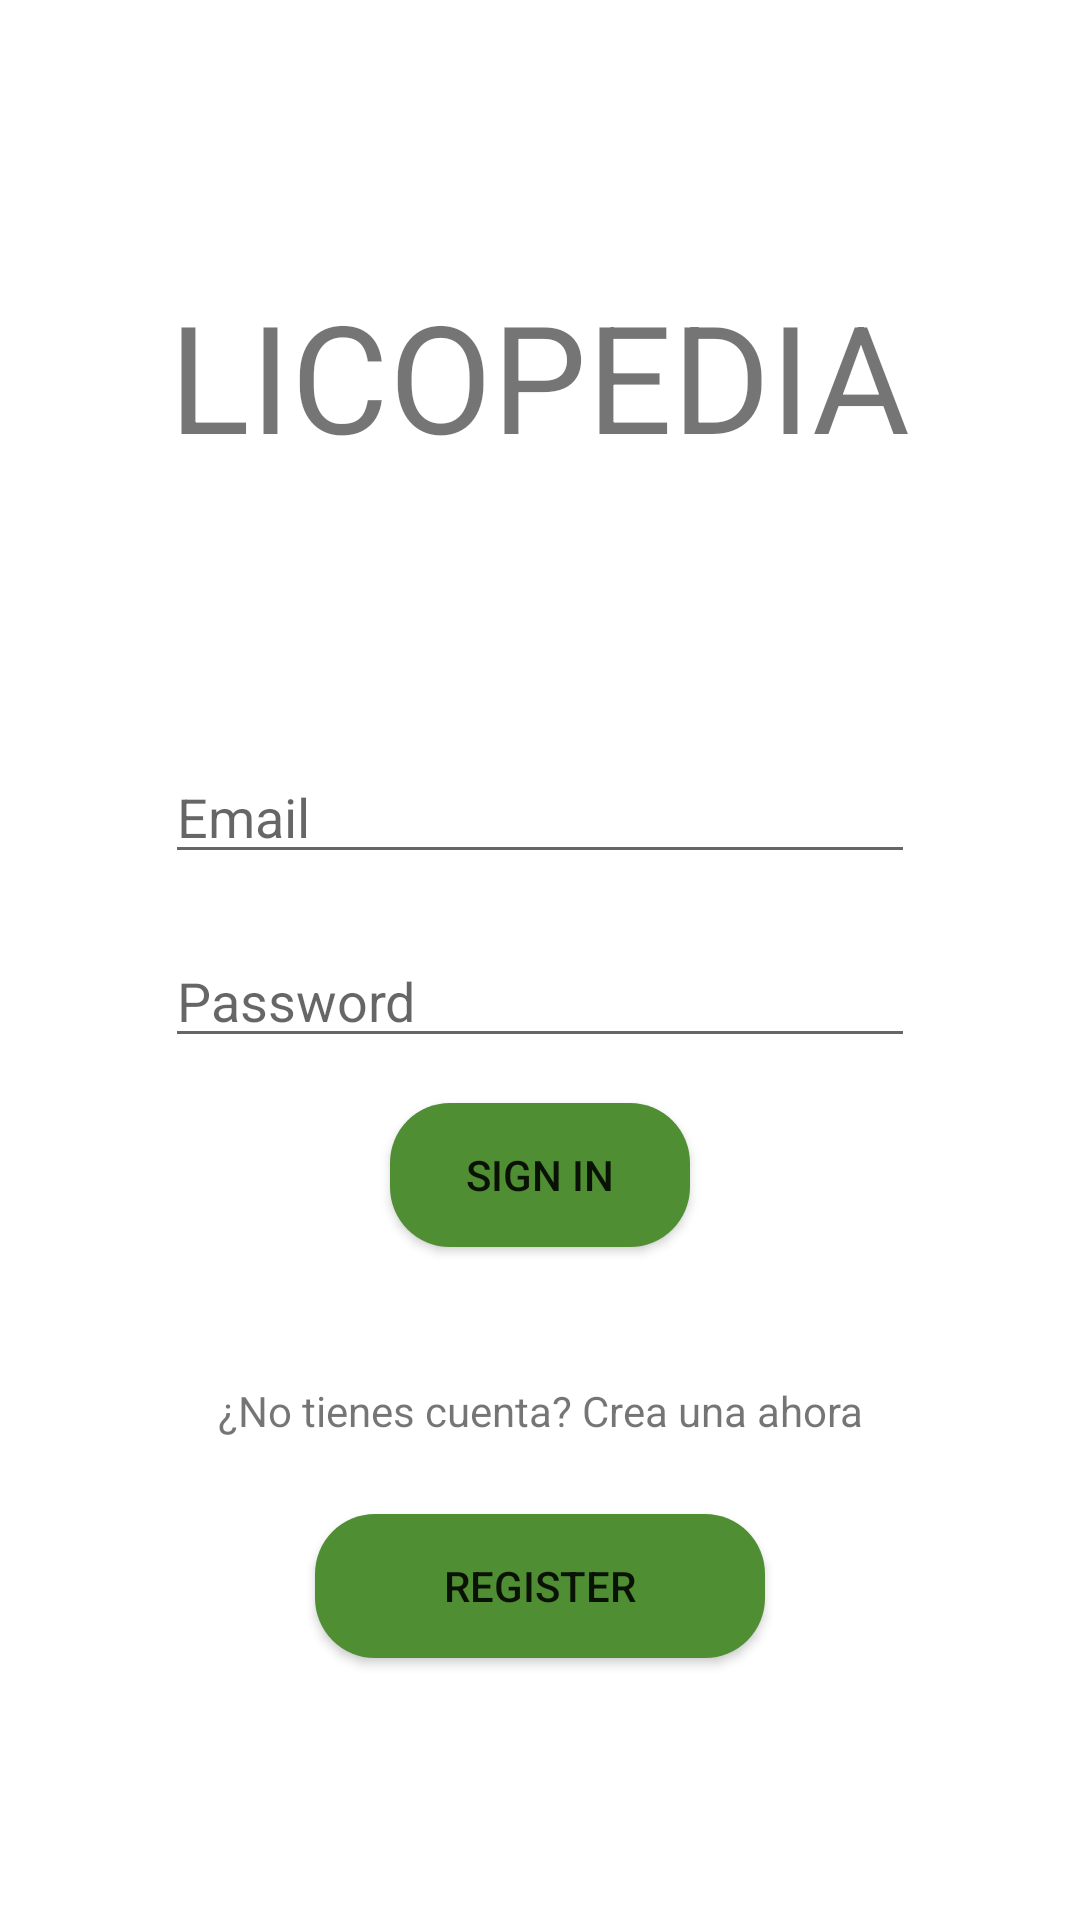

Produce the Android XML layout that renders to this screen, including the resource entries it uses.
<!-- AndroidManifest.xml: application theme Theme.Licopedia -->
<!-- res/layout/sign_in.xml -->
<?xml version="1.0" encoding="utf-8"?>
<androidx.constraintlayout.widget.ConstraintLayout xmlns:android="http://schemas.android.com/apk/res/android"
    xmlns:app="http://schemas.android.com/apk/res-auto"
    xmlns:tools="http://schemas.android.com/tools"
    android:layout_width="match_parent"
    android:layout_height="match_parent"
    tools:context=".sign_in">

    <TextView
        android:layout_width="wrap_content"
        android:layout_height="wrap_content"
        android:text="LICOPEDIA"
        android:textSize="50dp"
        app:layout_constraintBottom_toTopOf="@+id/sign_in_email"
        app:layout_constraintEnd_toEndOf="parent"
        app:layout_constraintStart_toStartOf="parent"
        app:layout_constraintTop_toTopOf="parent" />

    <TextView
        android:id="@+id/sign_in_dha"
        android:layout_width="wrap_content"
        android:layout_height="wrap_content"
        android:layout_marginTop="45dp"
        android:text="¿No tienes cuenta? Crea una ahora"
        app:layout_constraintEnd_toEndOf="parent"
        app:layout_constraintStart_toStartOf="parent"
        app:layout_constraintTop_toBottomOf="@+id/sign_in_login_button" />

    <EditText
        android:id="@+id/sign_in_email"
        android:layout_width="250dp"
        android:layout_height="wrap_content"
        android:layout_marginTop="250dp"
        android:hint="Email"
        android:inputType="textEmailAddress"
        app:layout_constraintEnd_toEndOf="parent"
        app:layout_constraintStart_toStartOf="parent"
        app:layout_constraintTop_toTopOf="parent"
        tools:layout_editor_absoluteY="189dp" />

    <EditText
        android:id="@+id/sign_in_password"
        android:layout_width="250dp"
        android:layout_height="wrap_content"
        android:layout_marginTop="20dp"
        android:hint="Password"
        android:inputType="textPassword"
        app:layout_constraintEnd_toEndOf="parent"
        app:layout_constraintStart_toStartOf="parent"
        app:layout_constraintTop_toBottomOf="@id/sign_in_email"
        tools:layout_editor_absoluteY="189dp" />

    <android.widget.Button
        android:id="@+id/sign_in_login_button"
        android:layout_width="100dp"
        android:layout_height="wrap_content"
        android:layout_marginTop="15dp"
        android:background="@drawable/style_button"
        android:text="Sign In"
        app:layout_constraintEnd_toEndOf="parent"
        app:layout_constraintStart_toStartOf="parent"
        app:layout_constraintTop_toBottomOf="@id/sign_in_password" />

    <android.widget.Button
        android:id="@+id/sign_in_register_button"
        android:layout_width="150dp"
        android:layout_height="wrap_content"
        android:layout_marginTop="25dp"
        android:background="@drawable/style_button"
        android:text="Register"
        app:layout_constraintEnd_toEndOf="parent"
        app:layout_constraintStart_toStartOf="parent"
        app:layout_constraintTop_toBottomOf="@id/sign_in_dha" />

</androidx.constraintlayout.widget.ConstraintLayout>
<!-- resources referenced by this layout -->
<resources>
  <!-- drawable style_button (drawable) -->
  <?xml version="1.0" encoding="utf-8"?>
  <selector xmlns:android="http://schemas.android.com/apk/res/android">
      
      <item android:state_pressed="true">
          <shape>
              <solid android:color="@color/green" />
              <corners android:radius="20dp" />
          </shape>
      </item>
  
      
      <item>
          <shape>
              <solid android:color="@color/green3" />
              <corners android:radius="20dp" />
          </shape>
      </item>
  
      <shape>
          <solid android:color="@color/red" /> 
          <corners android:radius="20dp" /> 
      </shape>
  </selector>
  <style name="Theme.Licopedia" parent="Theme.LicoPedia">
          
          
      </style>
  <color name="green">#619733</color>
  <color name="green3">#4f8e33</color>
  <color name="red">#FF0000</color>
  <style name="Theme.LicoPedia" parent="Theme.MaterialComponents.DayNight.NoActionBar">
      
      <item name="colorPrimary">@color/purple_500</item>
      <item name="colorPrimaryVariant">@color/purple_200</item>
      <item name="colorOnPrimary">@color/black</item>
      
      <item name="colorSecondary">@color/teal_200</item>
      <item name="colorSecondaryVariant">@color/teal_200</item>
      <item name="colorOnSecondary">@color/black</item>
      
      <item name="android:statusBarColor">?attr/colorPrimaryVariant</item>
      </style>
  <color name="purple_500">#FF6200EE</color>
  <color name="purple_200">#FFBB86FC</color>
  <color name="black">#FF000000</color>
  <color name="teal_200">#FF03DAC5</color>
</resources>
